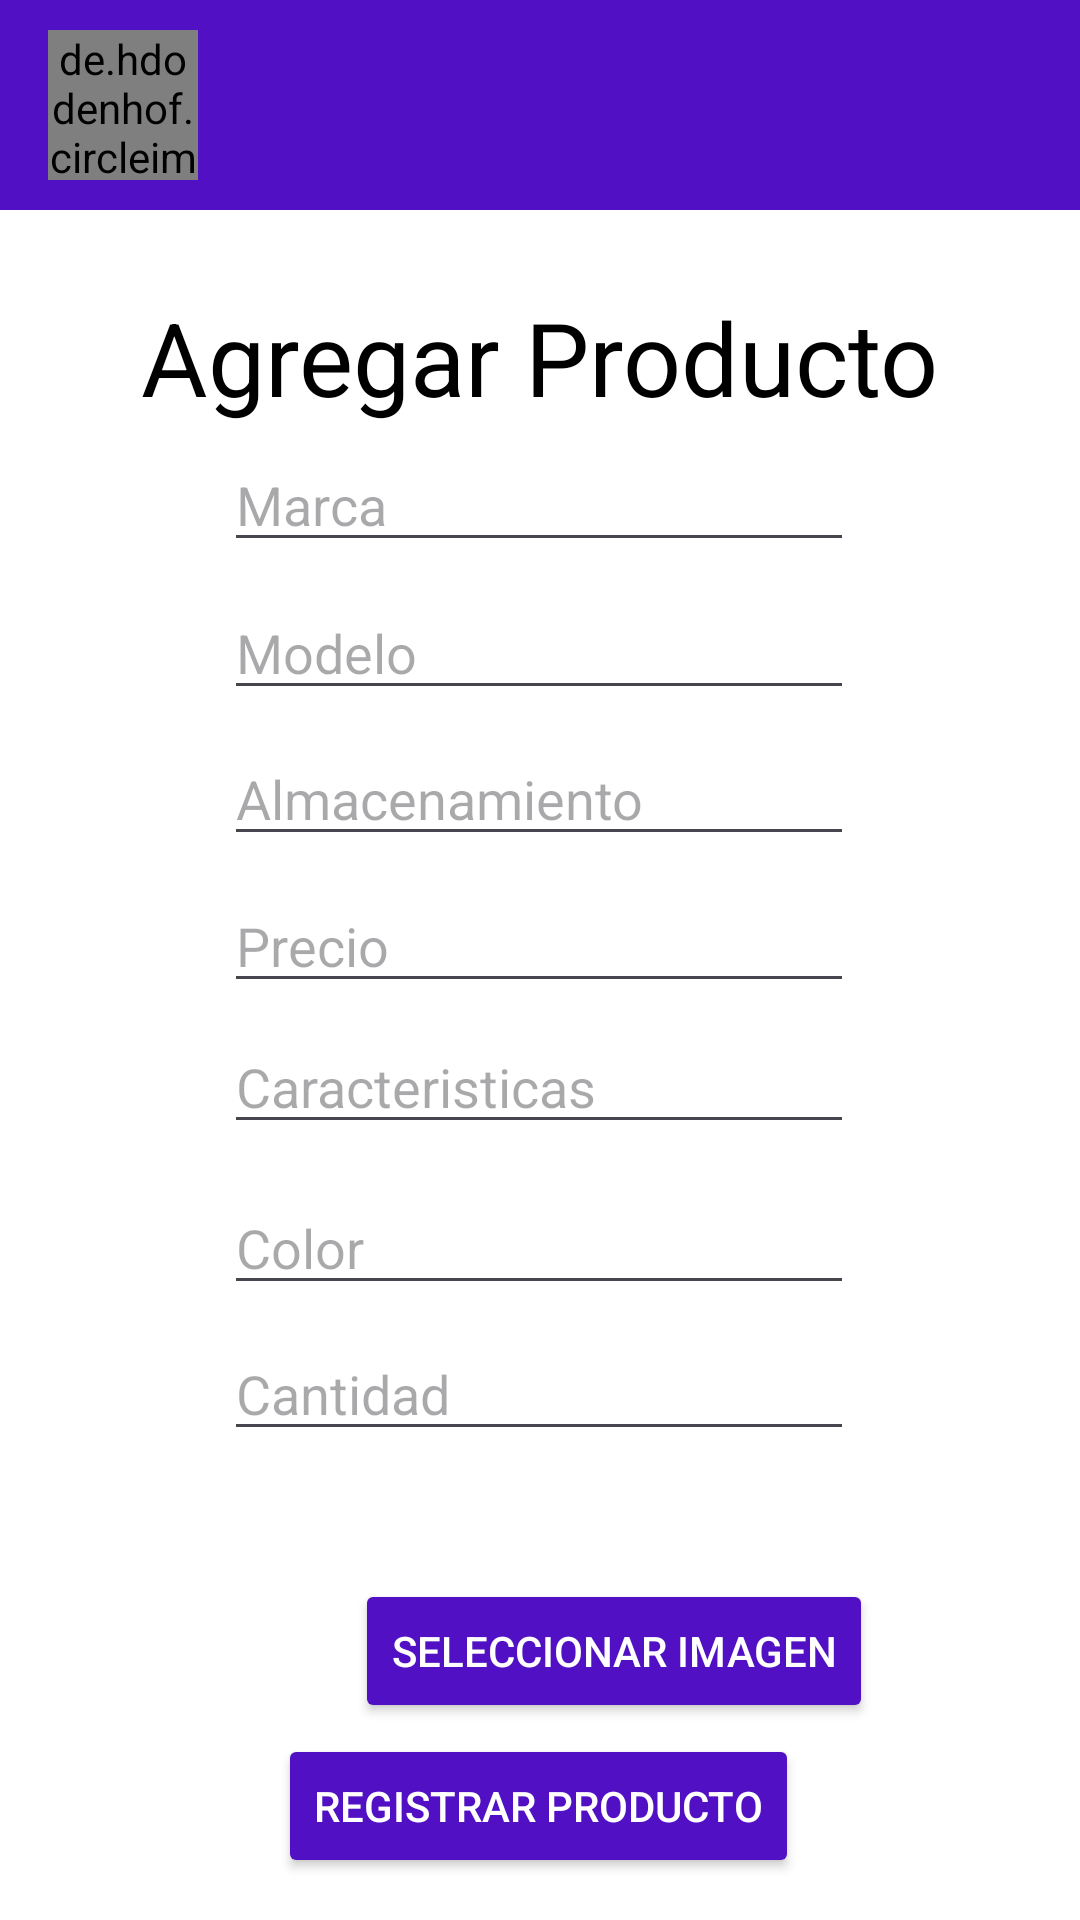

Here is an Android app screen rendered from its layout file. Give the layout XML and the strings, colors and styles it references.
<!-- AndroidManifest.xml: application theme Theme.PowerHouseElectronics -->
<!-- res/layout/activity_add_console.xml -->
<?xml version="1.0" encoding="utf-8"?>
<androidx.constraintlayout.widget.ConstraintLayout xmlns:android="http://schemas.android.com/apk/res/android"
    xmlns:app="http://schemas.android.com/apk/res-auto"
    xmlns:tools="http://schemas.android.com/tools"
    android:layout_width="match_parent"
    android:layout_height="match_parent"
    android:background="#FFFFFF"
    tools:context=".AddConsole">

    <include
        android:id="@+id/toolbar"
        layout="@layout/toolbar" />

    <TextView
        android:id="@+id/textView6"
        android:layout_width="wrap_content"
        android:layout_height="wrap_content"
        android:text="Agregar Producto"
        android:textColor="#000000"
        android:textSize="34sp"
        app:layout_constraintBottom_toBottomOf="parent"
        app:layout_constraintEnd_toEndOf="parent"
        app:layout_constraintStart_toStartOf="parent"
        app:layout_constraintTop_toBottomOf="@+id/toolbar"
        app:layout_constraintVertical_bias="0.05" />

    <EditText
        android:id="@+id/textMarca"
        android:layout_width="wrap_content"
        android:layout_height="wrap_content"
        android:ems="10"
        android:hint="Marca"
        android:inputType="text"
        android:textColor="#000000"
        app:layout_constraintBottom_toBottomOf="parent"
        app:layout_constraintEnd_toEndOf="parent"
        app:layout_constraintHorizontal_bias="0.497"
        app:layout_constraintStart_toStartOf="parent"
        app:layout_constraintTop_toBottomOf="@+id/toolbar"
        app:layout_constraintVertical_bias="0.144" />

    <EditText
        android:id="@+id/textModelo"
        android:layout_width="wrap_content"
        android:layout_height="wrap_content"
        android:ems="10"
        android:hint="Modelo"
        android:inputType="text"
        android:textColor="#000000"
        app:layout_constraintBottom_toBottomOf="parent"
        app:layout_constraintEnd_toEndOf="parent"
        app:layout_constraintHorizontal_bias="0.497"
        app:layout_constraintStart_toStartOf="parent"
        app:layout_constraintTop_toBottomOf="@+id/toolbar"
        app:layout_constraintVertical_bias="0.237" />

    <EditText
        android:id="@+id/textCaracteristicas"
        android:layout_width="wrap_content"
        android:layout_height="wrap_content"
        android:ems="10"
        android:hint="Caracteristicas"
        android:inputType="text"
        android:textColor="#000000"
        app:layout_constraintBottom_toBottomOf="parent"
        app:layout_constraintEnd_toEndOf="parent"
        app:layout_constraintHorizontal_bias="0.497"
        app:layout_constraintStart_toStartOf="parent"
        app:layout_constraintTop_toBottomOf="@+id/toolbar"
        app:layout_constraintVertical_bias="0.511" />

    <EditText
        android:id="@+id/textAlmacenamiento"
        android:layout_width="wrap_content"
        android:layout_height="wrap_content"
        android:ems="10"
        android:hint="Almacenamiento"
        android:inputType="text"
        app:layout_constraintBottom_toBottomOf="parent"
        app:layout_constraintEnd_toEndOf="parent"
        app:layout_constraintHorizontal_bias="0.497"
        app:layout_constraintStart_toStartOf="parent"
        app:layout_constraintTop_toBottomOf="@+id/toolbar"
        app:layout_constraintVertical_bias="0.329" />

    <EditText
        android:id="@+id/textPrecio"
        android:layout_width="wrap_content"
        android:layout_height="wrap_content"
        android:ems="10"
        android:hint="Precio"
        android:inputType="text"
        android:textColor="#000000"
        app:layout_constraintBottom_toBottomOf="parent"
        app:layout_constraintEnd_toEndOf="parent"
        app:layout_constraintHorizontal_bias="0.497"
        app:layout_constraintStart_toStartOf="parent"
        app:layout_constraintTop_toBottomOf="@+id/toolbar"
        app:layout_constraintVertical_bias="0.422" />

    <EditText
        android:id="@+id/textColor"
        android:layout_width="wrap_content"
        android:layout_height="wrap_content"
        android:ems="10"
        android:hint="Color"
        android:inputType="text"
        android:textColor="#000000"
        app:layout_constraintBottom_toBottomOf="parent"
        app:layout_constraintEnd_toEndOf="parent"
        app:layout_constraintHorizontal_bias="0.497"
        app:layout_constraintStart_toStartOf="parent"
        app:layout_constraintTop_toBottomOf="@+id/toolbar"
        app:layout_constraintVertical_bias="0.612" />

    <EditText
        android:id="@+id/textCantidad"
        android:layout_width="wrap_content"
        android:layout_height="wrap_content"
        android:ems="10"
        android:hint="Cantidad"
        android:inputType="text"
        android:textColor="#000000"
        app:layout_constraintBottom_toBottomOf="parent"
        app:layout_constraintEnd_toEndOf="parent"
        app:layout_constraintHorizontal_bias="0.497"
        app:layout_constraintStart_toStartOf="parent"
        app:layout_constraintTop_toBottomOf="@+id/toolbar"
        app:layout_constraintVertical_bias="0.704" />

    <Button
        android:id="@+id/btnRegisterConsole"
        android:layout_width="wrap_content"
        android:layout_height="wrap_content"
        android:backgroundTint="#5110C3"
        android:text="Registrar Producto"
        android:textColor="#FFFFFF"
        app:layout_constraintBottom_toBottomOf="parent"
        app:layout_constraintEnd_toEndOf="parent"
        app:layout_constraintHorizontal_bias="0.497"
        app:layout_constraintStart_toStartOf="parent"
        app:layout_constraintTop_toBottomOf="@+id/toolbar"
        app:layout_constraintVertical_bias="0.973" />

    <Button
        android:id="@+id/btnLoadImage"
        android:layout_width="wrap_content"
        android:layout_height="wrap_content"
        android:backgroundTint="#5110C3"
        android:onClick="onclick"
        android:text="Seleccionar imagen"
        android:textColor="#FFFFFF"
        app:layout_constraintBottom_toBottomOf="parent"
        app:layout_constraintEnd_toEndOf="parent"
        app:layout_constraintHorizontal_bias="0.632"
        app:layout_constraintStart_toStartOf="parent"
        app:layout_constraintTop_toBottomOf="@+id/toolbar"
        app:layout_constraintVertical_bias="0.874" />

    <ImageView
        android:id="@+id/DefaultImage3"
        android:layout_width="50dp"
        android:layout_height="52dp"
        app:layout_constraintBottom_toBottomOf="parent"
        app:layout_constraintEnd_toStartOf="@+id/btnLoadImage"
        app:layout_constraintHorizontal_bias="1.0"
        app:layout_constraintStart_toStartOf="parent"
        app:layout_constraintTop_toBottomOf="@+id/toolbar"
        app:layout_constraintVertical_bias="0.873"
        app:srcCompat="@drawable/imgbase" />

</androidx.constraintlayout.widget.ConstraintLayout>
<!-- res/layout/toolbar.xml (included above) -->
<?xml version="1.0" encoding="utf-8"?>
<androidx.appcompat.widget.Toolbar xmlns:android="http://schemas.android.com/apk/res/android"
    android:layout_width="match_parent"
    android:layout_height="70dp"
    android:background="#5110C3"
    android:elevation="4dp"
    android:textColor="#FBFBFB"
    android:theme="@style/ThemeOverlay.AppCompat.ActionBar"
    android:gravity="center_vertical"
    >

    <de.hdodenhof.circleimageview.CircleImageView
        android:id="@+id/user_profile_image"
        android:layout_width="50dp"
        android:layout_height="50dp"
        android:layout_marginStart="8dp"
        android:layout_marginEnd="8dp"
        android:layout_gravity="start"/>

    <TextView
        android:id="@+id/user_name"
        android:layout_width="wrap_content"
        android:layout_height="wrap_content"
        android:textColor="#FBFBFB"
        android:textSize="16sp"
        android:textStyle="bold"
        android:layout_gravity="start"/>


</androidx.appcompat.widget.Toolbar>
<!-- resources referenced by this layout -->
<resources>
  <style name="Theme.PowerHouseElectronics" parent="Base.Theme.PowerHouseElectronics" />
  <style name="Base.Theme.PowerHouseElectronics" parent="Theme.Material3.DayNight.NoActionBar">
          
          
      </style>
</resources>
